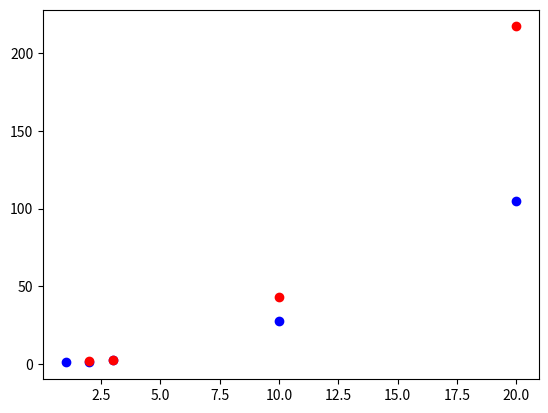

Generate this figure with matplotlib:
#!/usr/bin/env python

import matplotlib.pyplot as plt

points = [
    # alpha, accuracy
    [1, 1.54],
    [2, 1.198],
    [3, 2.917],
    [10, 27.955],
    [20, 105],
]

badpoints = [
    # alpha, accuracy
    [2, 2.407],
    [3, 3.094],
    [10, 43.126],
    [20, 217],
]

plt.scatter([p[0] for p in points], [p[1] for p in points], c='b')
plt.scatter([p[0] for p in badpoints], [p[1] for p in badpoints], c='r')
plt.show()
